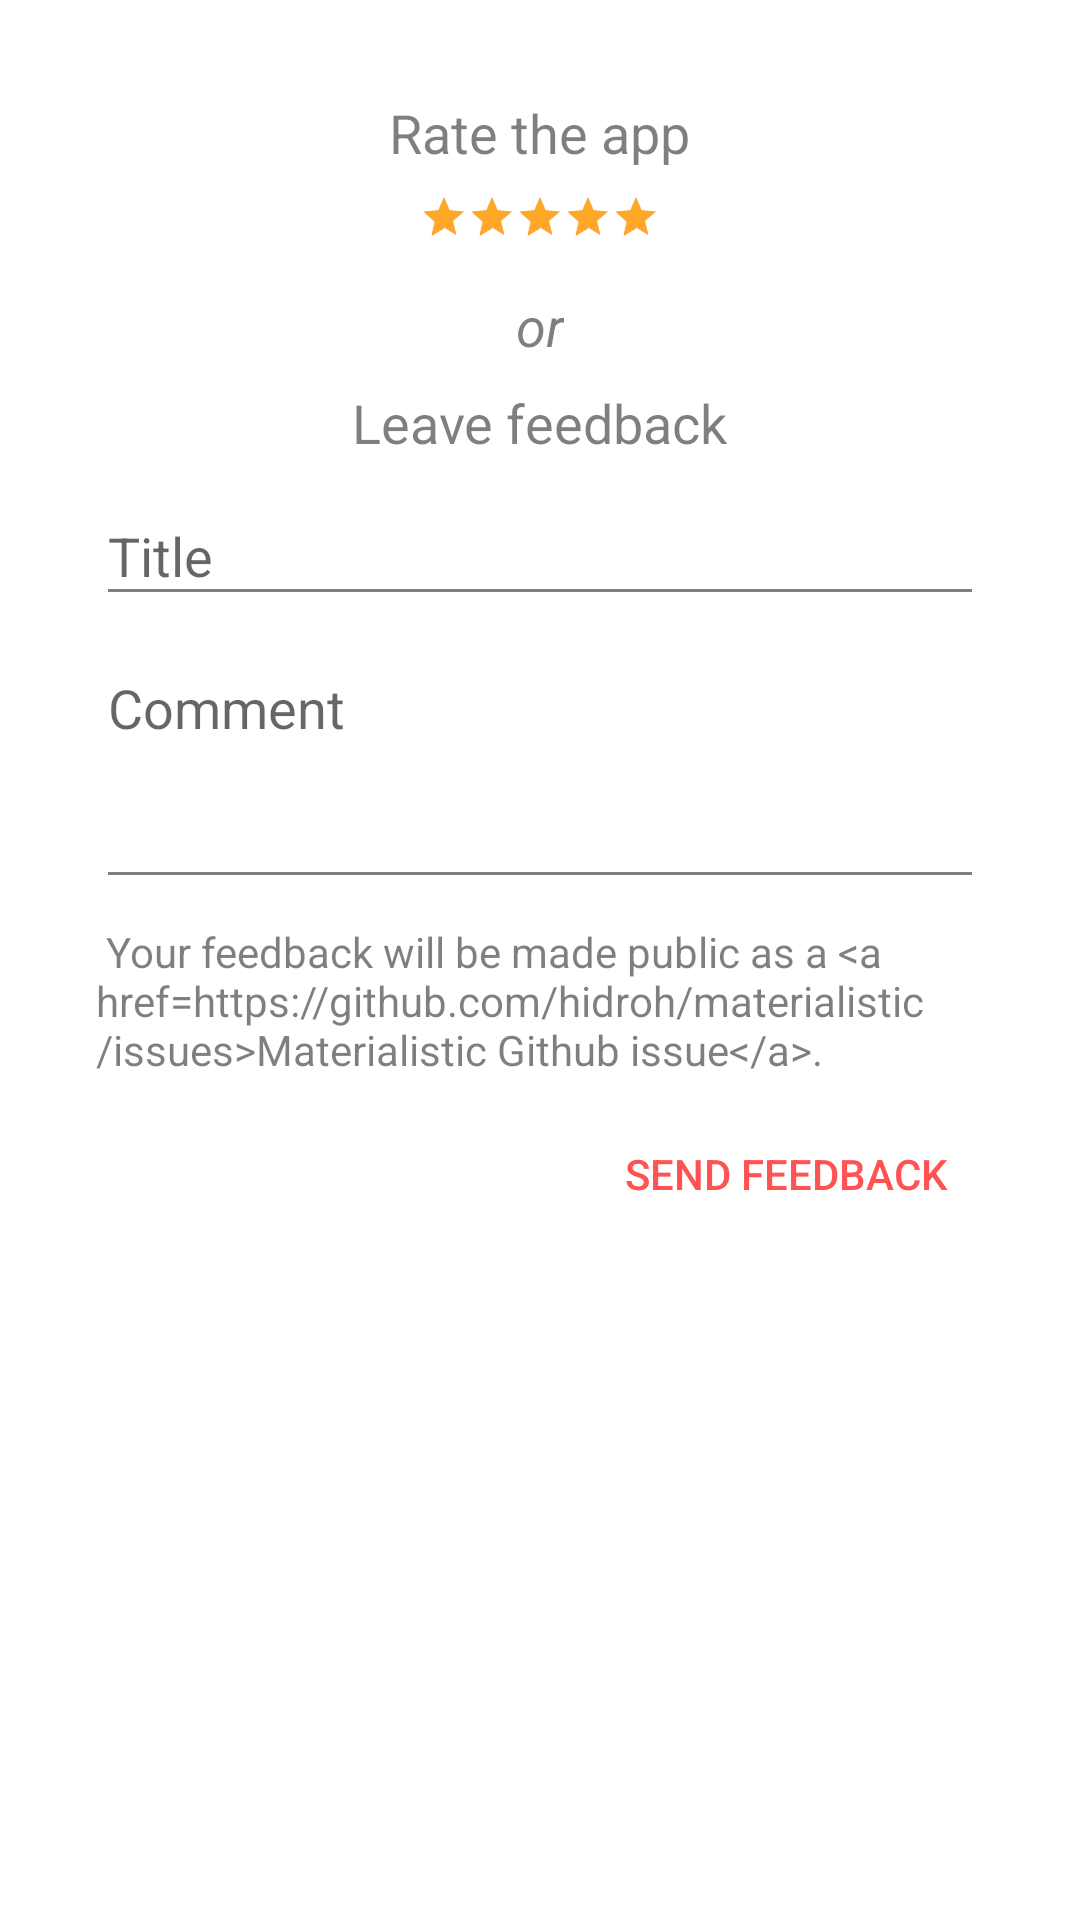

Here is an Android app screen rendered from its layout file. Give the layout XML and the strings, colors and styles it references.
<!-- AndroidManifest.xml: activity theme AppAlertDialog -->
<!-- res/layout/activity_feedback.xml -->
<?xml version="1.0" encoding="utf-8"?>


<ScrollView
    xmlns:android="http://schemas.android.com/apk/res/android"
    xmlns:tools="http://schemas.android.com/tools"
    android:orientation="vertical"
    android:layout_width="match_parent"
    android:layout_height="match_parent">

    <LinearLayout
        android:orientation="vertical"
        android:layout_width="match_parent"
        android:layout_height="wrap_content"
        android:paddingTop="@dimen/activity_vertical_margin"
        android:paddingBottom="@dimen/activity_vertical_margin"
        android:paddingLeft="@dimen/activity_horizontal_margin"
        android:paddingRight="@dimen/activity_horizontal_margin">

        <TextView
            android:text="@string/rate_app"
            style="@style/TextAppearance.AppCompat.Medium"
            android:layout_gravity="center_horizontal"
            android:layout_width="wrap_content"
            android:layout_height="wrap_content" />

        <FrameLayout
            android:id="@+id/button_rate"
            android:foreground="?attr/selectableItemBackgroundBorderless"
            android:layout_gravity="center"
            android:padding="@dimen/padding"
            android:layout_width="wrap_content"
            android:layout_height="wrap_content">

            <androidx.appcompat.widget.AppCompatRatingBar
                android:layout_width="wrap_content"
                android:layout_height="wrap_content"
                style="?attr/ratingBarStyleSmall"
                android:theme="@style/ThemeOverlay.App.Rating"
                android:isIndicator="true"
                android:clickable="true"
                android:focusable="true"
                android:numStars="5"
                android:rating="5" />

        </FrameLayout>

        <TextView
            android:text="@string/or"
            style="@style/TextAppearance.AppCompat.Medium"
            android:textStyle="italic"
            android:gravity="center_vertical"
            android:padding="@dimen/padding"
            android:layout_gravity="center_horizontal"
            android:layout_width="wrap_content"
            android:layout_height="wrap_content" />

        <TextView
            android:text="@string/leave_feedback"
            style="@style/TextAppearance.AppCompat.Medium"
            android:layout_gravity="center_horizontal"
            android:layout_width="wrap_content"
            android:layout_height="wrap_content" />

        <com.google.android.material.textfield.TextInputLayout
            android:id="@+id/textinput_title"
            android:layout_width="match_parent"
            android:layout_height="wrap_content">

            <androidx.appcompat.widget.AppCompatEditText
                android:id="@+id/edittext_title"
                android:hint="@string/title_hint"
                android:inputType="textCapSentences"
                android:maxLines="1"
                android:nextFocusDown="@+id/edittext_body"
                android:nextFocusForward="@id/edittext_body"
                android:layout_width="match_parent"
                android:layout_height="wrap_content"
                tools:targetApi="honeycomb"/>

        </com.google.android.material.textfield.TextInputLayout>

        <com.google.android.material.textfield.TextInputLayout
            android:id="@+id/textinput_body"
            android:layout_width="match_parent"
            android:layout_height="wrap_content">

            <androidx.appcompat.widget.AppCompatEditText
                android:id="@+id/edittext_body"
                android:hint="@string/comment_hint"
                android:gravity="top"
                android:inputType="textCapSentences|textMultiLine"
                android:minLines="3"
                android:maxLines="10"
                android:layout_width="match_parent"
                android:layout_height="wrap_content" />

        </com.google.android.material.textfield.TextInputLayout>

        <TextView
            android:id="@+id/feedback_note"
            android:text="@string/feedback_note"
            android:textColor="?android:attr/textColorSecondary"
            android:layout_marginTop="@dimen/margin"
            android:layout_width="match_parent"
            android:layout_height="wrap_content" />

        <Button
            android:id="@+id/feedback_button"
            android:text="@string/send_feedback"
            style="@style/Widget.AppCompat.Button.Borderless.Colored"
            android:layout_marginTop="@dimen/margin"
            android:layout_gravity="end"
            android:layout_width="wrap_content"
            android:layout_height="wrap_content" />

    </LinearLayout>

</ScrollView>
<!-- resources referenced by this layout -->
<resources>
  <dimen name="activity_horizontal_margin">16dp</dimen>
  <dimen name="activity_vertical_margin">16dp</dimen>
  <dimen name="margin">8dp</dimen>
  <dimen name="padding">8dp</dimen>
  <string name="comment_hint">Comment</string>
  <string name="feedback_note">
          
              Your feedback will be made public as a &lt;a href="https://github.com/hidroh/materialistic/issues"&gt;Materialistic Github issue&lt;/a&gt;.
          
      </string>
  <string name="leave_feedback">Leave feedback</string>
  <string name="or">or</string>
  <string name="rate_app">Rate the app</string>
  <string name="send_feedback">Send Feedback</string>
  <string name="title_hint">Title</string>
  <style name="ThemeOverlay.App.Rating" parent="ThemeOverlay.AppCompat.Light">
          <item name="colorAccent">@color/orange400</item>
      </style>
  <style name="AppAlertDialog" parent="Theme.AppCompat.Light.Dialog.Alert">
          <item name="colorPrimary">@color/orange400</item>
          <item name="colorAccent">@color/redA200</item>
          <item name="android:textColorPrimary">@color/blackT87</item>
          <item name="android:textColorSecondary">@color/blackT50</item>
          <item name="android:textColorTertiary">?android:textColorPrimary</item>
          <item name="android:textColorLink">?colorAccent</item>
          <item name="colorCardBackground">@color/grey100</item>
          <item name="colorCardHighlight">@color/orange100</item>
          <item name="backgroundDrawerHeader">@drawable/bg_drawer_light</item>
      </style>
  <color name="orange400">#FFA726</color>
  <color name="redA200">#FF5252</color>
  <color name="blackT87">#DE000000</color>
  <color name="blackT50">#80000000</color>
  <color name="grey100">#F5F5F5</color>
  <color name="orange100">#FFE0B2</color>
</resources>
